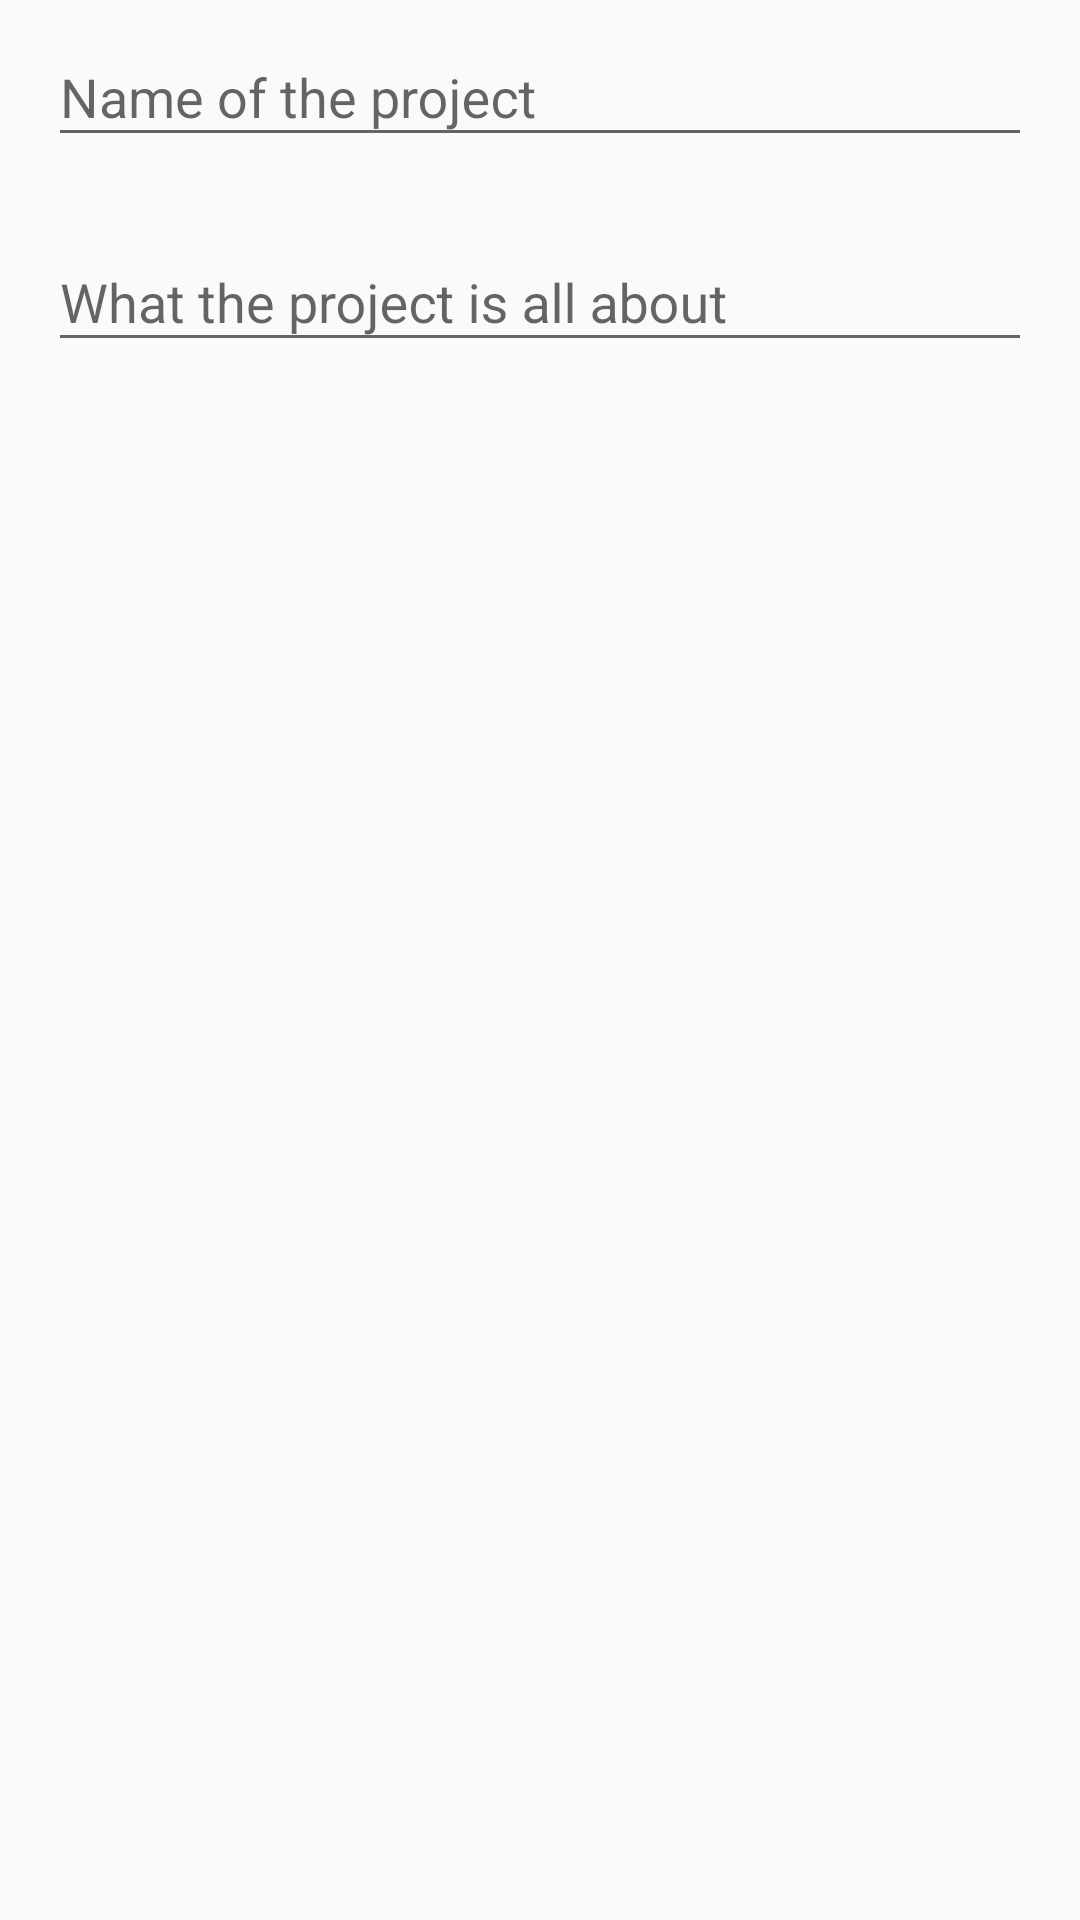

This screen was rendered from an Android layout file. Write that file and the resources it references.
<!-- AndroidManifest.xml: application theme AppTheme -->
<!-- res/layout/edit_idea.xml -->
<?xml version="1.0" encoding="utf-8"?>
<LinearLayout xmlns:android="http://schemas.android.com/apk/res/android"
    android:layout_width="match_parent"
    android:layout_height="match_parent"
    android:orientation="vertical">

    <com.google.android.material.textfield.TextInputLayout
        android:id="@+id/floating_name"
        android:layout_width="match_parent"
        android:layout_height="wrap_content">

    <EditText
        android:id="@+id/editName"
        android:layout_width="match_parent"
        android:layout_height="wrap_content"
        android:layout_margin="16dp"
        android:hint="Name of the project"
        android:inputType="text" />
    </com.google.android.material.textfield.TextInputLayout>

    <com.google.android.material.textfield.TextInputLayout
        android:id="@+id/floating_desc"
        android:layout_width="match_parent"
        android:layout_height="wrap_content">

    <EditText
        android:id="@+id/editDesc"
        android:layout_width="match_parent"
        android:layout_height="wrap_content"
        android:layout_margin="16dp"
        android:hint="What the project is all about"
        android:inputType="text" />

    </com.google.android.material.textfield.TextInputLayout>



</LinearLayout>
<!-- resources referenced by this layout -->
<resources>
  <style name="AppTheme" parent="Theme.AppCompat.Light.NoActionBar">
          
          <item name="colorPrimary">@color/colorPrimary</item>
          <item name="colorPrimaryDark">@color/colorPrimaryDark</item>
          <item name="colorAccent">@color/colorAccent</item>
      </style>
  <color name="colorPrimary">#ecf0f1</color>
  <color name="colorPrimaryDark">#bdc3c7</color>
  <color name="colorAccent">#FFA000</color>
</resources>
